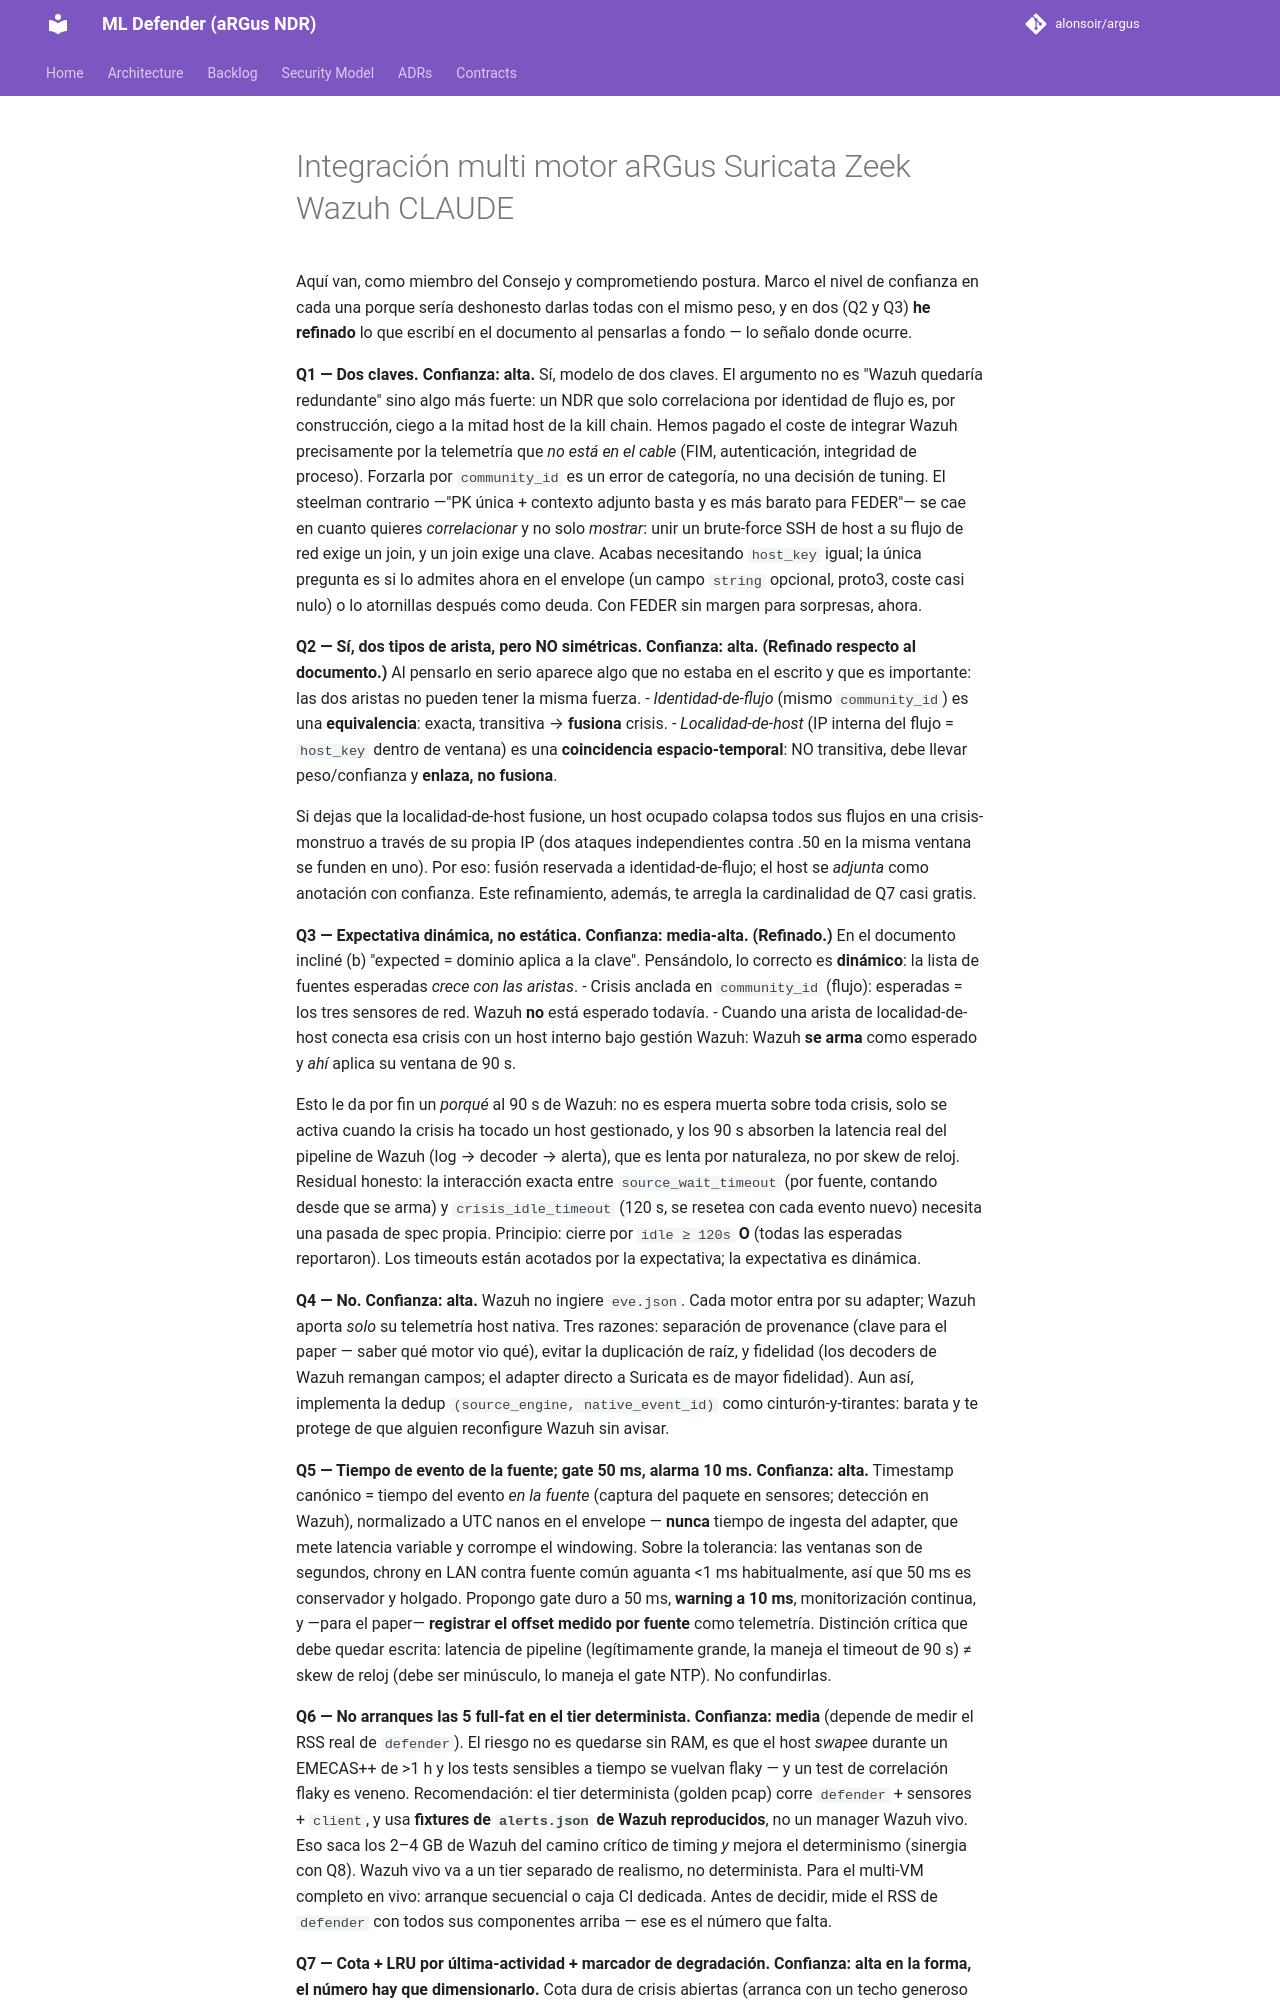

repository: alonsoir/argus · page: council/Integración multi-motor aRGus-Suricata-Zeek-Wazuh-CLAUDE/index.html · generator: mkdocs

Aquí van, como miembro del Consejo y comprometiendo postura. Marco el nivel de confianza en cada una porque sería deshonesto darlas todas con el mismo peso, y en dos (Q2 y Q3) **he refinado** lo que escribí en el documento al pensarlas a fondo — lo señalo donde ocurre.

**Q1 — Dos claves. Confianza: alta.**
Sí, modelo de dos claves. El argumento no es "Wazuh quedaría redundante" sino algo más fuerte: un NDR que solo correlaciona por identidad de flujo es, por construcción, ciego a la mitad host de la kill chain. Hemos pagado el coste de integrar Wazuh precisamente por la telemetría que *no está en el cable* (FIM, autenticación, integridad de proceso). Forzarla por `community_id` es un error de categoría, no una decisión de tuning. El steelman contrario —"PK única + contexto adjunto basta y es más barato para FEDER"— se cae en cuanto quieres *correlacionar* y no solo *mostrar*: unir un brute-force SSH de host a su flujo de red exige un join, y un join exige una clave. Acabas necesitando `host_key` igual; la única pregunta es si lo admites ahora en el envelope (un campo `string` opcional, proto3, coste casi nulo) o lo atornillas después como deuda. Con FEDER sin margen para sorpresas, ahora.

**Q2 — Sí, dos tipos de arista, pero NO simétricas. Confianza: alta. (Refinado respecto al documento.)**
Al pensarlo en serio aparece algo que no estaba en el escrito y que es importante: las dos aristas no pueden tener la misma fuerza.
- *Identidad-de-flujo* (mismo `community_id`) es una **equivalencia**: exacta, transitiva → **fusiona** crisis.
- *Localidad-de-host* (IP interna del flujo = `host_key` dentro de ventana) es una **coincidencia espacio-temporal**: NO transitiva, debe llevar peso/confianza y **enlaza, no fusiona**.

Si dejas que la localidad-de-host fusione, un host ocupado colapsa todos sus flujos en una crisis-monstruo a través de su propia IP (dos ataques independientes contra .50 en la misma ventana se funden en uno). Por eso: fusión reservada a identidad-de-flujo; el host se *adjunta* como anotación con confianza. Este refinamiento, además, te arregla la cardinalidad de Q7 casi gratis.

**Q3 — Expectativa dinámica, no estática. Confianza: media-alta. (Refinado.)**
En el documento incliné (b) "expected = dominio aplica a la clave". Pensándolo, lo correcto es **dinámico**: la lista de fuentes esperadas *crece con las aristas*.
- Crisis anclada en `community_id` (flujo): esperadas = los tres sensores de red. Wazuh **no** está esperado todavía.
- Cuando una arista de localidad-de-host conecta esa crisis con un host interno bajo gestión Wazuh: Wazuh **se arma** como esperado y *ahí* aplica su ventana de 90 s.

Esto le da por fin un *porqué* al 90 s de Wazuh: no es espera muerta sobre toda crisis, solo se activa cuando la crisis ha tocado un host gestionado, y los 90 s absorben la latencia real del pipeline de Wazuh (log → decoder → alerta), que es lenta por naturaleza, no por skew de reloj. Residual honesto: la interacción exacta entre `source_wait_timeout` (por fuente, contando desde que se arma) y `crisis_idle_timeout` (120 s, se resetea con cada evento nuevo) necesita una pasada de spec propia. Principio: cierre por `idle ≥ 120s` **O** (todas las esperadas reportaron). Los timeouts están acotados por la expectativa; la expectativa es dinámica.

**Q4 — No. Confianza: alta.**
Wazuh no ingiere `eve.json`. Cada motor entra por su adapter; Wazuh aporta *solo* su telemetría host nativa. Tres razones: separación de provenance (clave para el paper — saber qué motor vio qué), evitar la duplicación de raíz, y fidelidad (los decoders de Wazuh remangan campos; el adapter directo a Suricata es de mayor fidelidad). Aun así, implementa la dedup `(source_engine, native_event_id)` como cinturón-y-tirantes: barata y te protege de que alguien reconfigure Wazuh sin avisar.

**Q5 — Tiempo de evento de la fuente; gate 50 ms, alarma 10 ms. Confianza: alta.**
Timestamp canónico = tiempo del evento *en la fuente* (captura del paquete en sensores; detección en Wazuh), normalizado a UTC nanos en el envelope — **nunca** tiempo de ingesta del adapter, que mete latencia variable y corrompe el windowing. Sobre la tolerancia: las ventanas son de segundos, chrony en LAN contra fuente común aguanta <1 ms habitualmente, así que 50 ms es conservador y holgado. Propongo gate duro a 50 ms, **warning a 10 ms**, monitorización continua, y —para el paper— **registrar el offset medido por fuente** como telemetría. Distinción crítica que debe quedar escrita: latencia de pipeline (legítimamente grande, la maneja el timeout de 90 s) ≠ skew de reloj (debe ser minúsculo, lo maneja el gate NTP). No confundirlas.

**Q6 — No arranques las 5 full-fat en el tier determinista. Confianza: media** (depende de medir el RSS real de `defender`).
El riesgo no es quedarse sin RAM, es que el host *swapee* durante un EMECAS++ de >1 h y los tests sensibles a tiempo se vuelvan flaky — y un test de correlación flaky es veneno. Recomendación: el tier determinista (golden pcap) corre `defender` + sensores + `client`, y usa **fixtures de `alerts.json` de Wazuh reproducidos**, no un manager Wazuh vivo. Eso saca los 2–4 GB de Wazuh del camino crítico de timing *y* mejora el determinismo (sinergia con Q8). Wazuh vivo va a un tier separado de realismo, no determinista. Para el multi-VM completo en vivo: arranque secuencial o caja CI dedicada. Antes de decidir, mide el RSS de `defender` con todos sus componentes arriba — ese es el número que falta.
